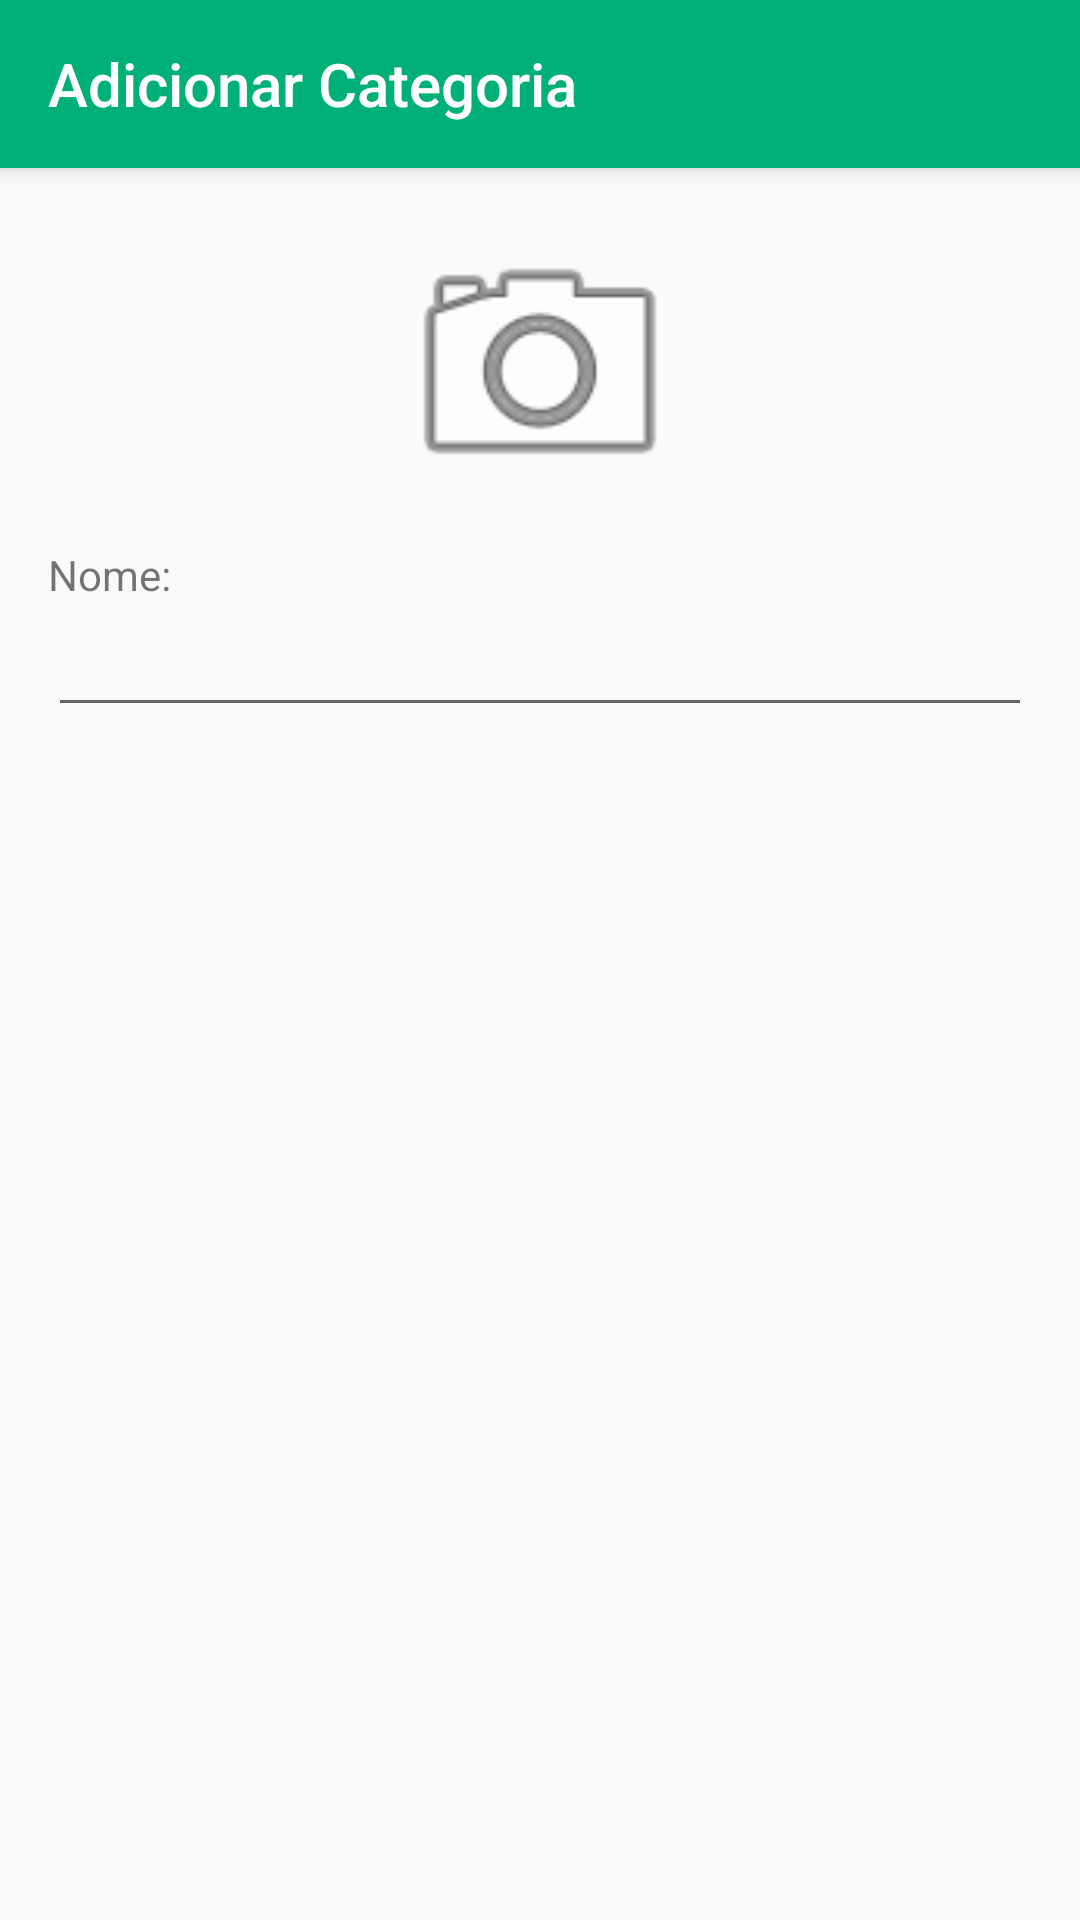

Layout XML and referenced resources for this Android screen:
<!-- AndroidManifest.xml: activity theme AppTheme.NoActionBar -->
<!-- res/layout/activity_adicionar_categoria.xml -->
<?xml version="1.0" encoding="utf-8"?>
<android.support.design.widget.CoordinatorLayout
    xmlns:android="http://schemas.android.com/apk/res/android"
    xmlns:app="http://schemas.android.com/apk/res-auto"
    xmlns:tools="http://schemas.android.com/tools"
    android:layout_width="match_parent"
    android:layout_height="match_parent"
    tools:context="br.com.senaijandira.kingsmoney.AdicionarCategoriaActivity">

    <android.support.design.widget.AppBarLayout
        android:layout_width="match_parent"
        android:layout_height="wrap_content"
        android:theme="@style/AppTheme.AppBarOverlay">

        <android.support.v7.widget.Toolbar
            android:id="@+id/toolbar"
            android:layout_width="match_parent"
            android:layout_height="?attr/actionBarSize"
            android:background="?attr/colorPrimary"
            app:popupTheme="@style/AppTheme.PopupOverlay"
            app:title="Adicionar Categoria"/>

    </android.support.design.widget.AppBarLayout>

    <include layout="@layout/content_adicionar_categoria" />
</android.support.design.widget.CoordinatorLayout>
<!-- res/layout/content_adicionar_categoria.xml (included above) -->
<?xml version="1.0" encoding="utf-8"?>
<ScrollView
    xmlns:android="http://schemas.android.com/apk/res/android"
    xmlns:app="http://schemas.android.com/apk/res-auto"
    xmlns:tools="http://schemas.android.com/tools"
    android:layout_width="match_parent"
    android:layout_height="match_parent"
    app:layout_behavior="@string/appbar_scrolling_view_behavior"
    tools:context="br.com.senaijandira.kingsmoney.AdicionarCategoriaActivity"
    tools:showIn="@layout/activity_adicionar_categoria"
    android:orientation="vertical">

    <LinearLayout
        android:layout_width="match_parent"
        android:layout_height="wrap_content"
        android:padding="16dp"
        android:orientation="vertical">

        <ImageView
            android:layout_width="100dp"
            android:layout_height="100dp"
            android:layout_gravity="center_horizontal"
            android:id="@+id/img_add_categoria_foto"
            android:src="@android:drawable/ic_menu_camera"
            android:onClick="abrirGaleria" />

        <TextView
            android:layout_width="wrap_content"
            android:layout_height="wrap_content"
            android:text="Nome:"
            android:layout_marginTop="10dp" />

        <EditText
            android:layout_width="match_parent"
            android:layout_height="wrap_content"
            android:inputType="text"
            android:id="@+id/edt_add_categoria_nome" />
    </LinearLayout>
</ScrollView>
<!-- resources referenced by this layout -->
<resources>
  <style name="AppTheme.AppBarOverlay" parent="ThemeOverlay.AppCompat.Dark.ActionBar" />
  <style name="AppTheme.PopupOverlay" parent="ThemeOverlay.AppCompat.Light" />
  <style name="AppTheme.NoActionBar">
          <item name="windowActionBar">false</item>
          <item name="windowNoTitle">true</item>
      </style>
</resources>
